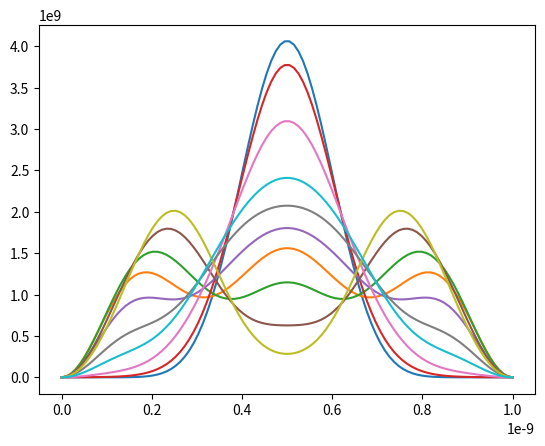

Python code for this plot:
from math import *
import numpy as np
import matplotlib.pyplot as plt
from scipy.constants import *

nm = 10**-9
L = 1*nm
A = sqrt(256/(63*L))

coeffs = {1:10*A/16, 3: -5*A/16, 5:A/16}

def sinN(n, z):
    return sin(pi*n*z/L)
def E(n):
    return (pi**2)*(hbar**2)*(n**2)/2/m_e/L**2

E1 = E(1)

def density(z,t):
    return (1.0/63.0/L)*(100.0*(sin(pi*z/L))**2+25.0*(sin(3.0*pi*z/L))**2+(sin(5.0*pi*z/L))**2-100.0*sin(3.0*pi*z/L)*sin(pi*z/L)*cos(8.0*E1*t/hbar)+20.0*sin(5.0*pi*z/L)*sin(pi*z/L)*cos(24.0*E1*t/hbar)-10.0*sin(3*pi*z/L)*sin(5*pi*z/L)*cos(16.0*E1*t/hbar))
# def mySol(z, t):
#     res = 0.
#     for k in coeffs.keys():
#         res+=coeffs.get(k)*sinN(k,z)*cm.exp(-1j/hbar*E(k)*t)
#     return res
#
# def mySolC(z,t):
#     return np.conjugate(mySol(z,t))
#
# def density(z,t):
#     return mySol(z,t)*mySolC(z,t)
#
densityV=np.vectorize(density)



Z = np.linspace(0,L,100)
T = np.linspace(0, nm*0.00014, 10)
for t in T:
    plt.plot(Z,densityV(Z,t))
plt.show()